pico-8 play session: hold → + tap 🅾, after a click and taps of 🅾, ❎, 🅾+❎, 🅾 in the second before t = 0

[t = 1 s] hold → ~1s, tap 🅾 ~2×
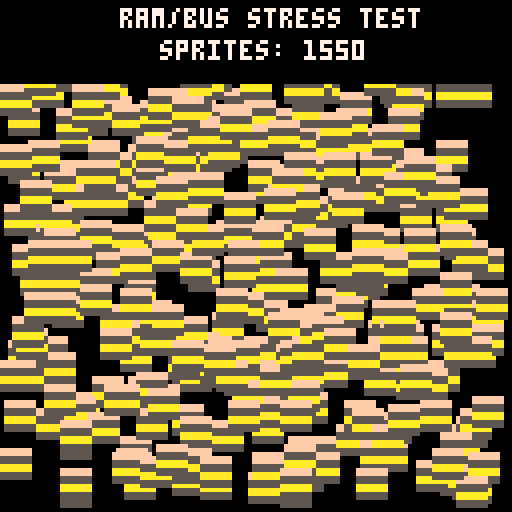
[t = 2 s] hold → ~2s, tap 🅾 ~4×
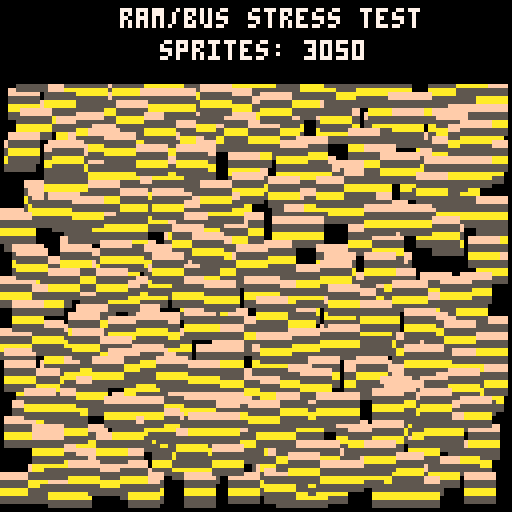
[t = 4 s] hold → ~4s, tap 🅾 ~7×
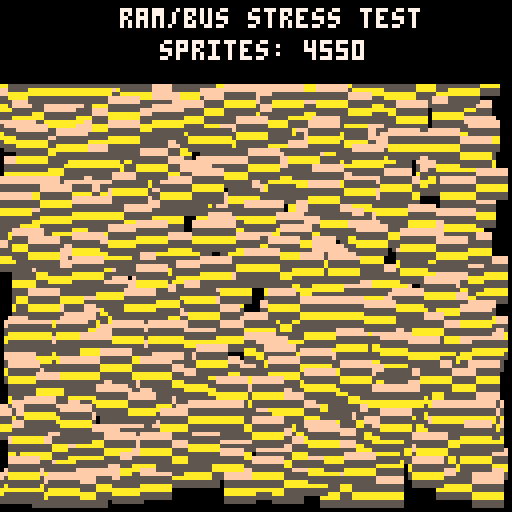
[t = 6 s] hold → ~6s, tap 🅾 ~10×
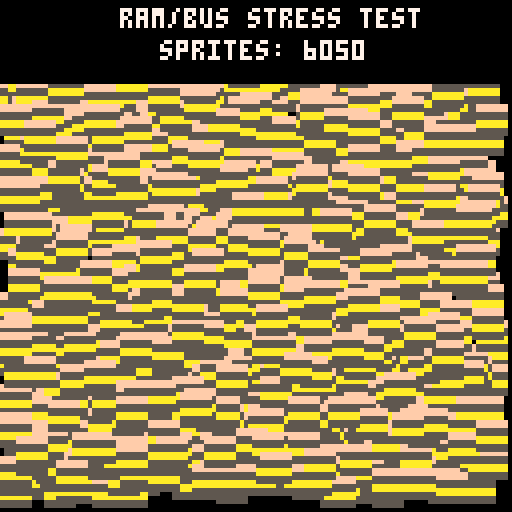
[t = 8 s] hold → ~8s, tap 🅾 ~14×
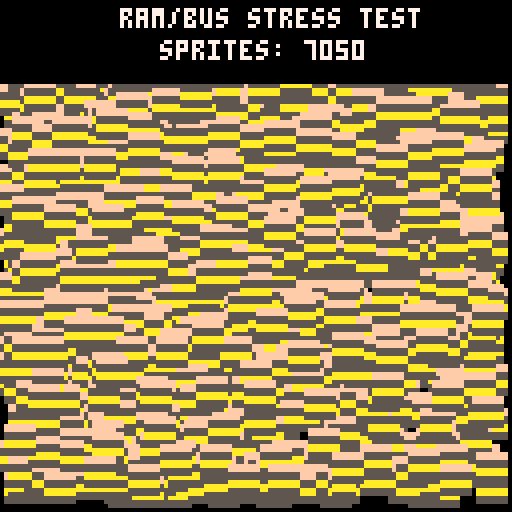

pico-8 cartridge
version 32
__lua__
-- memory/psram stress test
-- focus on random memory access
-- heavy sprite rendering

count = 100

function _init()
end

function _update()
 if (btn(0)) count -= 50
 if (btn(1)) count += 50
 if (count < 0) count = 0
end

function _draw()
 cls(0)
 -- draw random sprites from random locations
 -- this forces cache misses if gfx data is in psram
 for i=1,count do
  -- random sprite index (0-63)
  local s = flr(rnd(64))
  -- random screen position
  local x = rnd(120)
  local y = rnd(120)
  spr(s, x, y)
 end
 
 rectfill(0,0,128,20,0)
 print("ram/bus stress test", 30, 2, 7)
 print("sprites: "..count, 40, 10, 7)
end
__gfx__
FFFFFFFFFFFFFFFFFFFFFFFFFFFFFFFFFFFFFFFFFFFFFFFFFFFFFFFFFFFFFFFF
FFFFFFFFFFFFFFFFFFFFFFFFFFFFFFFFFFFFFFFFFFFFFFFFFFFFFFFFFFFFFFFF
5555555555555555555555555555555555555555555555555555555555555555
5555555555555555555555555555555555555555555555555555555555555555
AAAAAAAAAAAAAAAAAAAAAAAAAAAAAAAAAAAAAAAAAAAAAAAAAAAAAAAAAAAAAAAA
AAAAAAAAAAAAAAAAAAAAAAAAAAAAAAAAAAAAAAAAAAAAAAAAAAAAAAAAAAAAAAAA
5555555555555555555555555555555555555555555555555555555555555555
5555555555555555555555555555555555555555555555555555555555555555
FFFFFFFFFFFFFFFFFFFFFFFFFFFFFFFFFFFFFFFFFFFFFFFFFFFFFFFFFFFFFFFF
FFFFFFFFFFFFFFFFFFFFFFFFFFFFFFFFFFFFFFFFFFFFFFFFFFFFFFFFFFFFFFFF
5555555555555555555555555555555555555555555555555555555555555555
5555555555555555555555555555555555555555555555555555555555555555
AAAAAAAAAAAAAAAAAAAAAAAAAAAAAAAAAAAAAAAAAAAAAAAAAAAAAAAAAAAAAAAA
AAAAAAAAAAAAAAAAAAAAAAAAAAAAAAAAAAAAAAAAAAAAAAAAAAAAAAAAAAAAAAAA
5555555555555555555555555555555555555555555555555555555555555555
5555555555555555555555555555555555555555555555555555555555555555
